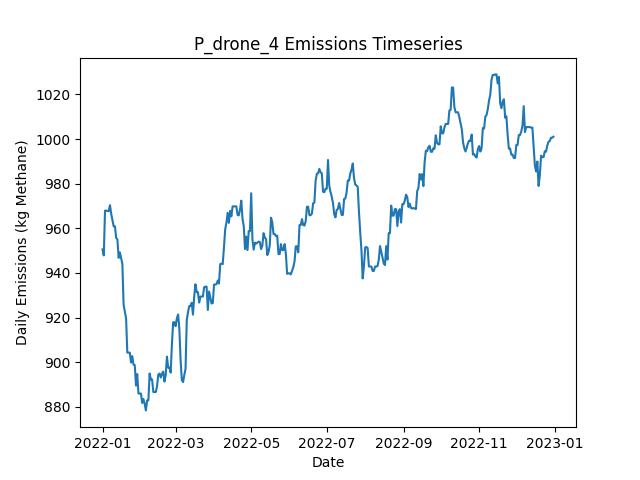

The data file committed next to this chart (first rows):
Date, Daily Emissions (Kg Methane), Daily Mitigable Emissions (Kg Methane), Daily Non-Mitigable Emissions (Kg Methan…, Daily Cost ($), Active Leaks, New Leaks, Leaks Repaired, Leaks Naturally Repaired, Leaks Tagged, Daily Repair Cost ($), Daily Natural Repair Cost ($), drone Deployment Cost ($), drone Sites flagged for Follow-Up, drone Leaks tagged for repair, drone Sites Visited, drone Travel Time (Minutes), drone Survey Time (Minutes), OGI_FU_persitehigh Deployment Cost ($), OGI_FU_persitehigh Sites flagged for Fol…, OGI_FU_persitehigh Leaks tagged for repa…, OGI_FU_persitehigh Sites Visited, OGI_FU_persitehigh Travel Time (Minutes), OGI_FU_persitehigh Survey Time (Minutes)
2022-01-01, 950.6, 720, 230.6, 500, 349, 351, 0, 2, 0.00000, 0.00000, 400, 500, 0, , 9, 300, 180, 0.00000, , 0, 0, 0, 0
2022-01-02, 947.9, 717.3, 230.6, 500, 348, 0, 0, 1, 0.00000, 0.00000, 200, 500, 0, , 1, 30, 20, 0.00000, , 0, 0, 0, 0
2022-01-03, 967.9, 735.4, 232.6, 2756, 352, 5, 0, 1, 8, 0.00000, 200, 0.00000, 1, , 0, 0, 0, 2756, , 8, 1, 30, 120
2022-01-04, 967.9, 735.4, 232.6, 0.00000, 352, 0, 0, 0, 0.00000, 0.00000, 0.00000, 0.00000, 0, , 0, 0, 0, 0.00000, , 0, 0, 0, 0
2022-01-05, 967.7, 735.4, 232.3, 0.00000, 351, 0, 0, 0, 0.00000, 0.00000, 0.00000, 0.00000, 0, , 0, 0, 0, 0.00000, , 0, 0, 0, 0
2022-01-06, 967.7, 735.4, 232.3, 0.00000, 351, 0, 0, 0, 0.00000, 0.00000, 0.00000, 0.00000, 0, , 0, 0, 0, 0.00000, , 0, 0, 0, 0
2022-01-07, 970.4, 738.1, 232.3, 0.00000, 352, 1, 0, 0, 0.00000, 0.00000, 0.00000, 0.00000, 0, , 0, 0, 0, 0.00000, , 0, 0, 0, 0
2022-01-08, 966.5, 738.1, 228.4, 0.00000, 350, 0, 0, 0, 0.00000, 0.00000, 0.00000, 0.00000, 0, , 0, 0, 0, 0.00000, , 0, 0, 0, 0
2022-01-09, 963.8, 735.4, 228.4, 0.00000, 349, 0, 0, 1, 0.00000, 0.00000, 200, 0.00000, 0, , 0, 0, 0, 0.00000, , 0, 0, 0, 0
2022-01-10, 960.9, 732.9, 228, 0.00000, 348, 1, 0, 1, 0.00000, 0.00000, 200, 0.00000, 0, , 0, 0, 0, 0.00000, , 0, 0, 0, 0
2022-01-11, 960.9, 732.9, 228, 0.00000, 348, 0, 0, 0, 0.00000, 0.00000, 0.00000, 0.00000, 0, , 0, 0, 0, 0.00000, , 0, 0, 0, 0
2022-01-12, 955.7, 727.8, 228, 0.00000, 346, 1, 0, 3, 0.00000, 0.00000, 600, 0.00000, 0, , 0, 0, 0, 0.00000, , 0, 0, 0, 0
2022-01-13, 955, 725.1, 229.9, 0.00000, 346, 1, 0, 1, 0.00000, 0.00000, 200, 0.00000, 0, , 0, 0, 0, 0.00000, , 0, 0, 0, 0
2022-01-14, 946.8, 716.8, 229.9, 0.00000, 345, 0, 0, 1, 0.00000, 0.00000, 200, 0.00000, 0, , 0, 0, 0, 0.00000, , 0, 0, 0, 0
2022-01-15, 949.2, 719.3, 229.9, 0.00000, 346, 2, 0, 1, 0.00000, 0.00000, 200, 0.00000, 0, , 0, 0, 0, 0.00000, , 0, 0, 0, 0
2022-01-16, 946.5, 716.6, 229.9, 0.00000, 345, 0, 0, 1, 0.00000, 0.00000, 200, 0.00000, 0, , 0, 0, 0, 0.00000, , 0, 0, 0, 0
2022-01-17, 944.1, 714.1, 229.9, 0.00000, 345, 1, 0, 1, 0.00000, 0.00000, 200, 0.00000, 0, , 0, 0, 0, 0.00000, , 0, 0, 0, 0
2022-01-18, 925.8, 687.6, 238.2, 1400, 338, 1, 7, 1, 0.00000, 1400, 200, 0.00000, 0, , 0, 0, 0, 0.00000, , 0, 0, 0, 0
2022-01-19, 922.8, 684.6, 238.2, 0.00000, 336, 0, 0, 2, 0.00000, 0.00000, 400, 0.00000, 0, , 0, 0, 0, 0.00000, , 0, 0, 0, 0
2022-01-20, 919.7, 681.5, 238.2, 0.00000, 334, 0, 0, 2, 0.00000, 0.00000, 400, 0.00000, 0, , 0, 0, 0, 0.00000, , 0, 0, 0, 0
2022-01-21, 904.3, 666.1, 238.2, 0.00000, 331, 0, 0, 3, 0.00000, 0.00000, 600, 0.00000, 0, , 0, 0, 0, 0.00000, , 0, 0, 0, 0
2022-01-22, 904.3, 666.1, 238.2, 0.00000, 331, 0, 0, 0, 0.00000, 0.00000, 0.00000, 0.00000, 0, , 0, 0, 0, 0.00000, , 0, 0, 0, 0
2022-01-23, 904.3, 666.1, 238.2, 0.00000, 331, 1, 0, 1, 0.00000, 0.00000, 200, 0.00000, 0, , 0, 0, 0, 0.00000, , 0, 0, 0, 0
2022-01-24, 899.8, 662.1, 237.7, 0.00000, 331, 2, 0, 1, 0.00000, 0.00000, 200, 0.00000, 0, , 0, 0, 0, 0.00000, , 0, 0, 0, 0
2022-01-25, 902.7, 665, 237.7, 0.00000, 333, 2, 0, 0, 0.00000, 0.00000, 0.00000, 0.00000, 0, , 0, 0, 0, 0.00000, , 0, 0, 0, 0
2022-01-26, 898.9, 660.7, 238.2, 0.00000, 334, 2, 0, 1, 0.00000, 0.00000, 200, 0.00000, 0, , 0, 0, 0, 0.00000, , 0, 0, 0, 0
2022-01-27, 898.7, 660.5, 238.2, 0.00000, 333, 0, 0, 1, 0.00000, 0.00000, 200, 0.00000, 0, , 0, 0, 0, 0.00000, , 0, 0, 0, 0
2022-01-28, 889.6, 660.3, 229.3, 0.00000, 333, 2, 0, 1, 0.00000, 0.00000, 200, 0.00000, 0, , 0, 0, 0, 0.00000, , 0, 0, 0, 0
2022-01-29, 894.7, 665.4, 229.3, 0.00000, 336, 3, 0, 0, 0.00000, 0.00000, 0.00000, 0.00000, 0, , 0, 0, 0, 0.00000, , 0, 0, 0, 0
2022-01-30, 886, 656.7, 229.3, 0.00000, 334, 0, 0, 2, 0.00000, 0.00000, 400, 0.00000, 0, , 0, 0, 0, 0.00000, , 0, 0, 0, 0
2022-01-31, 886, 656.7, 229.3, 0.00000, 334, 0, 0, 0, 0.00000, 0.00000, 0.00000, 0.00000, 0, , 0, 0, 0, 0.00000, , 0, 0, 0, 0
2022-02-01, 886, 656.7, 229.3, 0.00000, 334, 0, 0, 0, 0.00000, 0.00000, 0.00000, 0.00000, 0, , 0, 0, 0, 0.00000, , 0, 0, 0, 0
2022-02-02, 881.7, 652.5, 229.3, 0.00000, 334, 1, 0, 1, 0.00000, 0.00000, 200, 0.00000, 0, , 0, 0, 0, 0.00000, , 0, 0, 0, 0
2022-02-03, 883.5, 654.3, 229.3, 0.00000, 334, 1, 0, 1, 0.00000, 0.00000, 200, 0.00000, 0, , 0, 0, 0, 0.00000, , 0, 0, 0, 0
2022-02-04, 881.3, 654, 227.3, 0.00000, 332, 0, 0, 1, 0.00000, 0.00000, 200, 0.00000, 0, , 0, 0, 0, 0.00000, , 0, 0, 0, 0
2022-02-05, 878.4, 651.1, 227.3, 0.00000, 330, 0, 0, 2, 0.00000, 0.00000, 400, 0.00000, 0, , 0, 0, 0, 0.00000, , 0, 0, 0, 0
2022-02-06, 882.9, 655.6, 227.3, 0.00000, 331, 1, 0, 0, 0.00000, 0.00000, 0.00000, 0.00000, 0, , 0, 0, 0, 0.00000, , 0, 0, 0, 0
2022-02-07, 882.9, 655.6, 227.3, 0.00000, 331, 0, 0, 0, 0.00000, 0.00000, 0.00000, 0.00000, 0, , 0, 0, 0, 0.00000, , 0, 0, 0, 0
2022-02-08, 895, 658.3, 236.7, 0.00000, 334, 4, 0, 1, 0.00000, 0.00000, 200, 0.00000, 0, , 0, 0, 0, 0.00000, , 0, 0, 0, 0
2022-02-09, 892.3, 655.6, 236.7, 0.00000, 333, 0, 0, 1, 0.00000, 0.00000, 200, 0.00000, 0, , 0, 0, 0, 0.00000, , 0, 0, 0, 0
2022-02-10, 892.3, 655.6, 236.7, 0.00000, 333, 0, 0, 0, 0.00000, 0.00000, 0.00000, 0.00000, 0, , 0, 0, 0, 0.00000, , 0, 0, 0, 0
2022-02-11, 886.6, 648, 238.6, 0.00000, 332, 1, 0, 2, 0.00000, 0.00000, 400, 0.00000, 0, , 0, 0, 0, 0.00000, , 0, 0, 0, 0
2022-02-12, 886.6, 648, 238.6, 0.00000, 332, 0, 0, 0, 0.00000, 0.00000, 0.00000, 0.00000, 0, , 0, 0, 0, 0.00000, , 0, 0, 0, 0
2022-02-13, 886.6, 648, 238.6, 0.00000, 332, 0, 0, 0, 0.00000, 0.00000, 0.00000, 0.00000, 0, , 0, 0, 0, 0.00000, , 0, 0, 0, 0
2022-02-14, 889.3, 650.7, 238.6, 0.00000, 333, 1, 0, 0, 0.00000, 0.00000, 0.00000, 0.00000, 0, , 0, 0, 0, 0.00000, , 0, 0, 0, 0
2022-02-15, 894.5, 655.2, 239.3, 0.00000, 335, 3, 0, 0, 0.00000, 0.00000, 0.00000, 0.00000, 0, , 0, 0, 0, 0.00000, , 0, 0, 0, 0
2022-02-16, 894.9, 655.2, 239.8, 0.00000, 336, 1, 0, 0, 0.00000, 0.00000, 0.00000, 0.00000, 0, , 0, 0, 0, 0.00000, , 0, 0, 0, 0
2022-02-17, 893.1, 653.4, 239.8, 0.00000, 336, 1, 0, 1, 0.00000, 0.00000, 200, 0.00000, 0, , 0, 0, 0, 0.00000, , 0, 0, 0, 0
2022-02-18, 894.9, 647.3, 247.6, 0.00000, 335, 1, 0, 1, 0.00000, 0.00000, 200, 0.00000, 0, , 0, 0, 0, 0.00000, , 0, 0, 0, 0
2022-02-19, 895.8, 648.2, 247.6, 0.00000, 336, 2, 0, 1, 0.00000, 0.00000, 200, 0.00000, 0, , 0, 0, 0, 0.00000, , 0, 0, 0, 0
2022-02-20, 891.3, 643.8, 247.6, 0.00000, 335, 2, 0, 3, 0.00000, 0.00000, 600, 0.00000, 0, , 0, 0, 0, 0.00000, , 0, 0, 0, 0
2022-02-21, 894.2, 638.4, 255.8, 0.00000, 337, 3, 0, 1, 0.00000, 0.00000, 200, 0.00000, 0, , 0, 0, 0, 0.00000, , 0, 0, 0, 0
2022-02-22, 902.5, 638.4, 264.1, 0.00000, 338, 1, 0, 0, 0.00000, 0.00000, 0.00000, 0.00000, 0, , 0, 0, 0, 0.00000, , 0, 0, 0, 0
2022-02-23, 897.6, 633.9, 263.7, 0.00000, 336, 0, 0, 1, 0.00000, 0.00000, 200, 0.00000, 0, , 0, 0, 0, 0.00000, , 0, 0, 0, 0
2022-02-24, 897.6, 633.9, 263.7, 0.00000, 336, 0, 0, 0, 0.00000, 0.00000, 0.00000, 0.00000, 0, , 0, 0, 0, 0.00000, , 0, 0, 0, 0
2022-02-25, 895.4, 631.7, 263.7, 0.00000, 336, 1, 0, 1, 0.00000, 0.00000, 200, 0.00000, 0, , 0, 0, 0, 0.00000, , 0, 0, 0, 0
2022-02-26, 908.1, 644.4, 263.7, 0.00000, 338, 2, 0, 0, 0.00000, 0.00000, 0.00000, 0.00000, 0, , 0, 0, 0, 0.00000, , 0, 0, 0, 0
2022-02-27, 917.9, 646, 271.9, 0.00000, 338, 2, 0, 2, 0.00000, 0.00000, 400, 0.00000, 0, , 0, 0, 0, 0.00000, , 0, 0, 0, 0
2022-02-28, 917.9, 646.4, 271.5, 0.00000, 338, 1, 0, 0, 0.00000, 0.00000, 0.00000, 0.00000, 0, , 0, 0, 0, 0.00000, , 0, 0, 0, 0
2022-03-01, 916.1, 644.7, 271.5, 0.00000, 338, 1, 0, 1, 0.00000, 0.00000, 200, 0.00000, 0, , 0, 0, 0, 0.00000, , 0, 0, 0, 0
... 305 more rows
